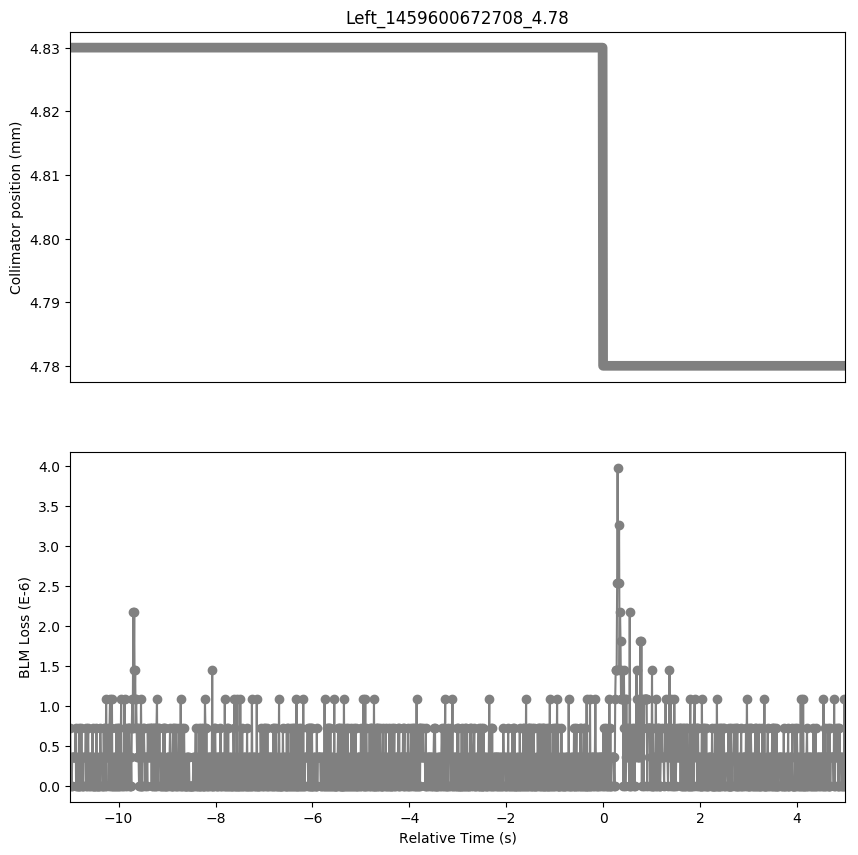

Data behind this chart, as committed beside it:
Timestamp, position, BLMTI.06L7.B1E10_TCP.C6L7.B1
1459600661710, 4.83, 7.240000000000001e-07
1459600661720, 4.83, 0.0
1459600661730, 4.83, 3.6200000000000004e-07
1459600661740, 4.83, 0.0
1459600661750, 4.83, 3.6200000000000004e-07
1459600661760, 4.83, 3.6200000000000004e-07
1459600661770, 4.83, 3.6200000000000004e-07
1459600661780, 4.83, 3.6200000000000004e-07
1459600661790, 4.83, 3.6200000000000004e-07
1459600661800, 4.83, 3.6200000000000004e-07
1459600661810, 4.83, 3.6200000000000004e-07
1459600661820, 4.83, 7.240000000000001e-07
1459600661830, 4.83, 0.0
1459600661840, 4.83, 0.0
1459600661850, 4.83, 3.6200000000000004e-07
1459600661860, 4.83, 3.6200000000000004e-07
1459600661870, 4.83, 0.0
1459600661880, 4.83, 0.0
1459600661890, 4.83, 7.240000000000001e-07
1459600661900, 4.83, 0.0
1459600661910, 4.83, 3.6200000000000004e-07
1459600661920, 4.83, 0.0
1459600661930, 4.83, 3.6200000000000004e-07
1459600661940, 4.83, 7.240000000000001e-07
1459600661950, 4.83, 3.6200000000000004e-07
1459600661960, 4.83, 0.0
1459600661970, 4.83, 0.0
1459600661980, 4.83, 0.0
1459600661990, 4.83, 3.6200000000000004e-07
1459600662000, 4.83, 3.6200000000000004e-07
1459600662010, 4.83, 3.6200000000000004e-07
1459600662020, 4.83, 3.6200000000000004e-07
1459600662030, 4.83, 7.240000000000001e-07
1459600662040, 4.83, 0.0
1459600662050, 4.83, 3.6200000000000004e-07
1459600662060, 4.83, 0.0
1459600662070, 4.83, 3.6200000000000004e-07
1459600662080, 4.83, 7.240000000000001e-07
1459600662090, 4.83, 0.0
1459600662100, 4.83, 3.6200000000000004e-07
1459600662110, 4.83, 0.0
1459600662120, 4.83, 3.6200000000000004e-07
1459600662130, 4.83, 3.6200000000000004e-07
1459600662140, 4.83, 3.6200000000000004e-07
1459600662150, 4.83, 0.0
1459600662160, 4.83, 3.6200000000000004e-07
1459600662170, 4.83, 7.240000000000001e-07
1459600662180, 4.83, 0.0
1459600662190, 4.83, 0.0
1459600662200, 4.83, 3.6200000000000004e-07
1459600662210, 4.83, 0.0
1459600662220, 4.83, 3.6200000000000004e-07
1459600662230, 4.83, 0.0
1459600662240, 4.83, 0.0
1459600662250, 4.83, 7.240000000000001e-07
1459600662260, 4.83, 0.0
1459600662270, 4.83, 3.6200000000000004e-07
1459600662280, 4.83, 0.0
1459600662290, 4.83, 0.0
1459600662300, 4.83, 0.0
... 1,541 more rows
